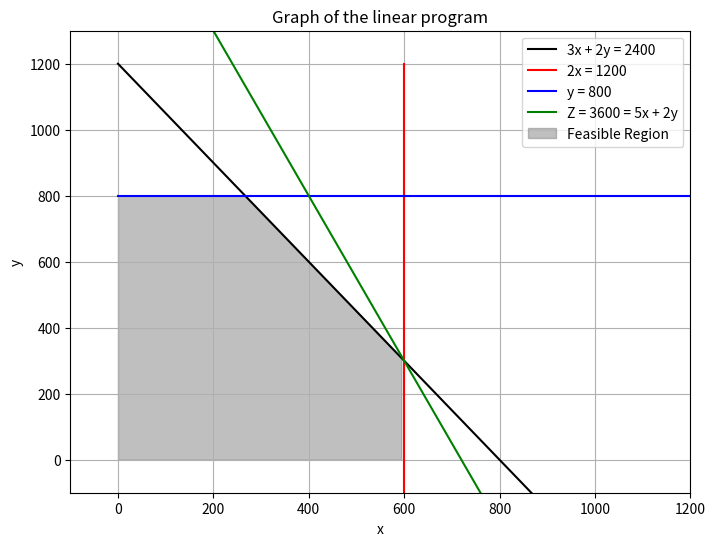
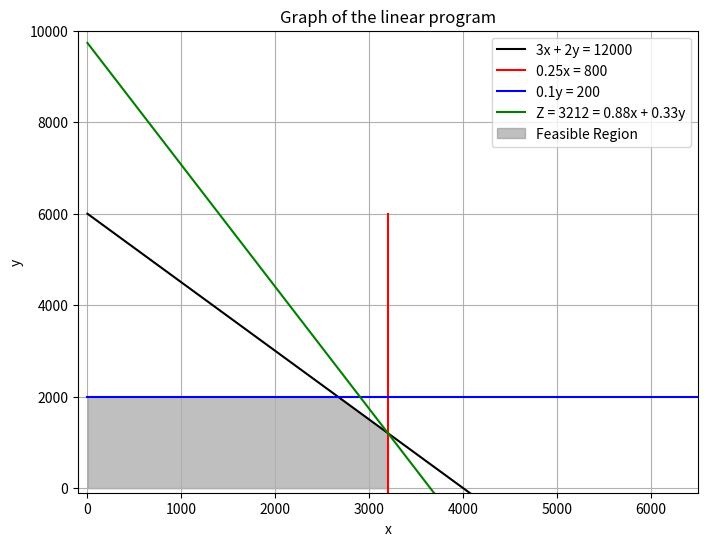

Write the Python code that produced these figures, in order.
import numpy as np
import matplotlib.pyplot as plt

x1 = np.linspace(0, 1200, 100)
y1 = -3/2 * x1 + 1200
y2 = 0 * x1 + 800
x2 = np.full_like(y1, 600)
y_upper = np.piecewise(x1, [x1 < 800/3, x1 >= 800/3], [lambda x: 800 + 0*x, lambda x: 1200-3/2*x])
yz = -5/2 * x1 + 1800

plt.figure(figsize=(8, 6))
plt.plot(x1, y1, label='3x + 2y = 2400', color='black')
plt.plot(x2, y1, label='2x = 1200', color='red')
plt.plot(x1, y2, label='y = 800', color='blue')
plt.plot(x1, yz, label='Z = 3600 = 5x + 2y', color='green')
plt.fill_between(x1, 0, y_upper,
                where=x1 <= 600,
                color='gray', alpha=0.5, 
                label='Feasible Region')
plt.xlabel('x')
plt.ylabel('y')
plt.title('Graph of the linear program')
plt.xlim(-100, 1200)
plt.ylim(-100, 1300)

plt.grid(True)
plt.legend()
plt.show()

import numpy as np
import matplotlib.pyplot as plt

x1 = np.linspace(0, 6500, 1000)
y1 = -3/2 * x1 + 6000
y2 = 0 * x1 + 2000
x2 = np.full_like(y1, 3200)
y_upper = np.piecewise(x1, [x1 < 8000/3, x1 >= 8000/3], [lambda x: 2000 + 0*x, lambda x: -3/2 * x + 6000])
yz = -8/3 * x1 + 3212/0.33

plt.figure(figsize=(8, 6))
plt.plot(x1, y1, label='3x + 2y = 12000', color='black')
plt.plot(x2, y1, label='0.25x = 800', color='red')
plt.plot(x1, y2, label='0.1y = 200', color='blue')
plt.plot(x1, yz, label='Z = 3212 = 0.88x + 0.33y', color='green')
plt.fill_between(x1, 0, y_upper,
                where=x1 <= 3200,
                color='gray', alpha=0.5,
                label='Feasible Region')
plt.xlabel('x')
plt.ylabel('y')
plt.title('Graph of the linear program')
plt.xlim(-100, 6500)
plt.ylim(-100, 10000)

plt.grid(True)
plt.legend()
plt.show()

from scipy import optimize
import numpy as np

Cu = np.array([65,100,135,160,190,65,100,135,160,65,100,135,65,100,65])
Aub = np.array([[-1,-1,-1,-1,-1,0,0,0,0,0,0,0,0,0,0],
              [0,-1,-1,-1,-1,-1,-1,-1,-1,0,0,0,0,0,0],
              [0,0,-1,-1,-1,0,-1,-1,-1,-1,-1,-1,0,0,0],
              [0,0,0,-1,-1,0,0,-1,-1,0,-1,-1,-1,-1,0],
              [0,0,0,0,-1,0,0,0,-1,0,0,-1,0,-1,-1]])

Bub = np.array([-30000,-20000,-40000,-10000,-50000])

res = optimize.linprog(Cu,Aub,Bub,bounds=(0,None),integrality=1)
if res.status == 0:
    print(res.fun,res.x)


from scipy import optimize
import numpy as np

Cu = np.array([600,800,700,400,900,600])
Aub = np.array([[1,1,1,0,0,0],
              [0,0,0,1,1,1]])

Bub = np.array([400,500])

Aeq = np.array([[1,0,0,1,0,0],
              [0,1,0,0,1,0],
              [0,0,1,0,0,1]])
Beq = np.array([300,200,400])

res = optimize.linprog(Cu,Aub,Bub,Aeq,Beq,bounds=(0,None),integrality=1)
if res.status == 0:
    print(res.fun,res.x)